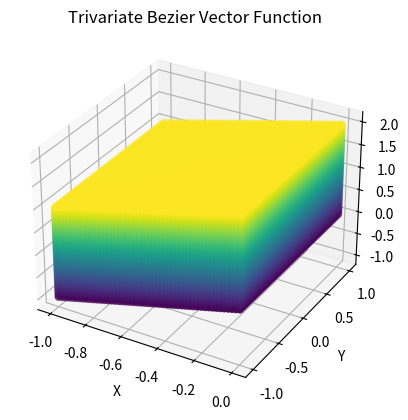

Write Python code to recreate this figure.
import numpy as np
from scipy.special import comb
import matplotlib.pyplot as plt
from mpl_toolkits.mplot3d import Axes3D

def bezier_vector_function(control_points, u_samples=50, v_samples=50, w_samples=50):
    """Generate a trivariate Bezier vector function from control points"""
    n, m, l = control_points.shape[0] - 1, control_points.shape[1] - 1, control_points.shape[2] - 1
    u = np.linspace(0, 1, u_samples)
    v = np.linspace(0, 1, v_samples)
    w = np.linspace(0, 1, w_samples)
    function_points = np.zeros((u_samples, v_samples, w_samples, 3))

    for i in range(u_samples):
        for j in range(v_samples):
            for k in range(w_samples):
                point = np.zeros(3)
                for p in range(n + 1):
                    for q in range(m + 1):
                        for r in range(l + 1):
                            coefficient = comb(n, p) * comb(m, q) * comb(l, r)
                            basis_u = u[i]**p * (1 - u[i])**(n - p)
                            basis_v = v[j]**q * (1 - v[j])**(m - q)
                            basis_w = w[k]**r * (1 - w[k])**(l - r)
                            point += coefficient * basis_u * basis_v * basis_w * control_points[p, q, r]
                function_points[i, j, k] = point

    return function_points

# Control points for a 2x2x2 grid
control_points = np.array([
    [[[-1, -1, -1], [0, -1, 0]],
     [[-1, -1, 1], [0, -1, 2]]],
    [[[-1, 1, -1], [0, 1, 0]],
     [[-1, 1, 1], [0, 1, 2]]]
])
"""rng = np.random.default_rng()
control_points = rng.random((2,2,2,3))"""

# Generate the vector function
function_points = bezier_vector_function(control_points)

# Extract the coordinates
u, v, w = np.meshgrid(np.linspace(0, 1, function_points.shape[0]),
                      np.linspace(0, 1, function_points.shape[1]),
                      np.linspace(0, 1, function_points.shape[2]))

x = function_points[..., 0]
y = function_points[..., 1]
z = function_points[..., 2]

# Create the 3D plot
fig = plt.figure()
ax = fig.add_subplot(111, projection='3d')
ax.scatter(x, y, z, c=u.flatten(), cmap='viridis')

# Set labels and title
ax.set_xlabel('X')
ax.set_ylabel('Y')
ax.set_zlabel('Z')
plt.title('Trivariate Bezier Vector Function')

# Show the plot
plt.show()
